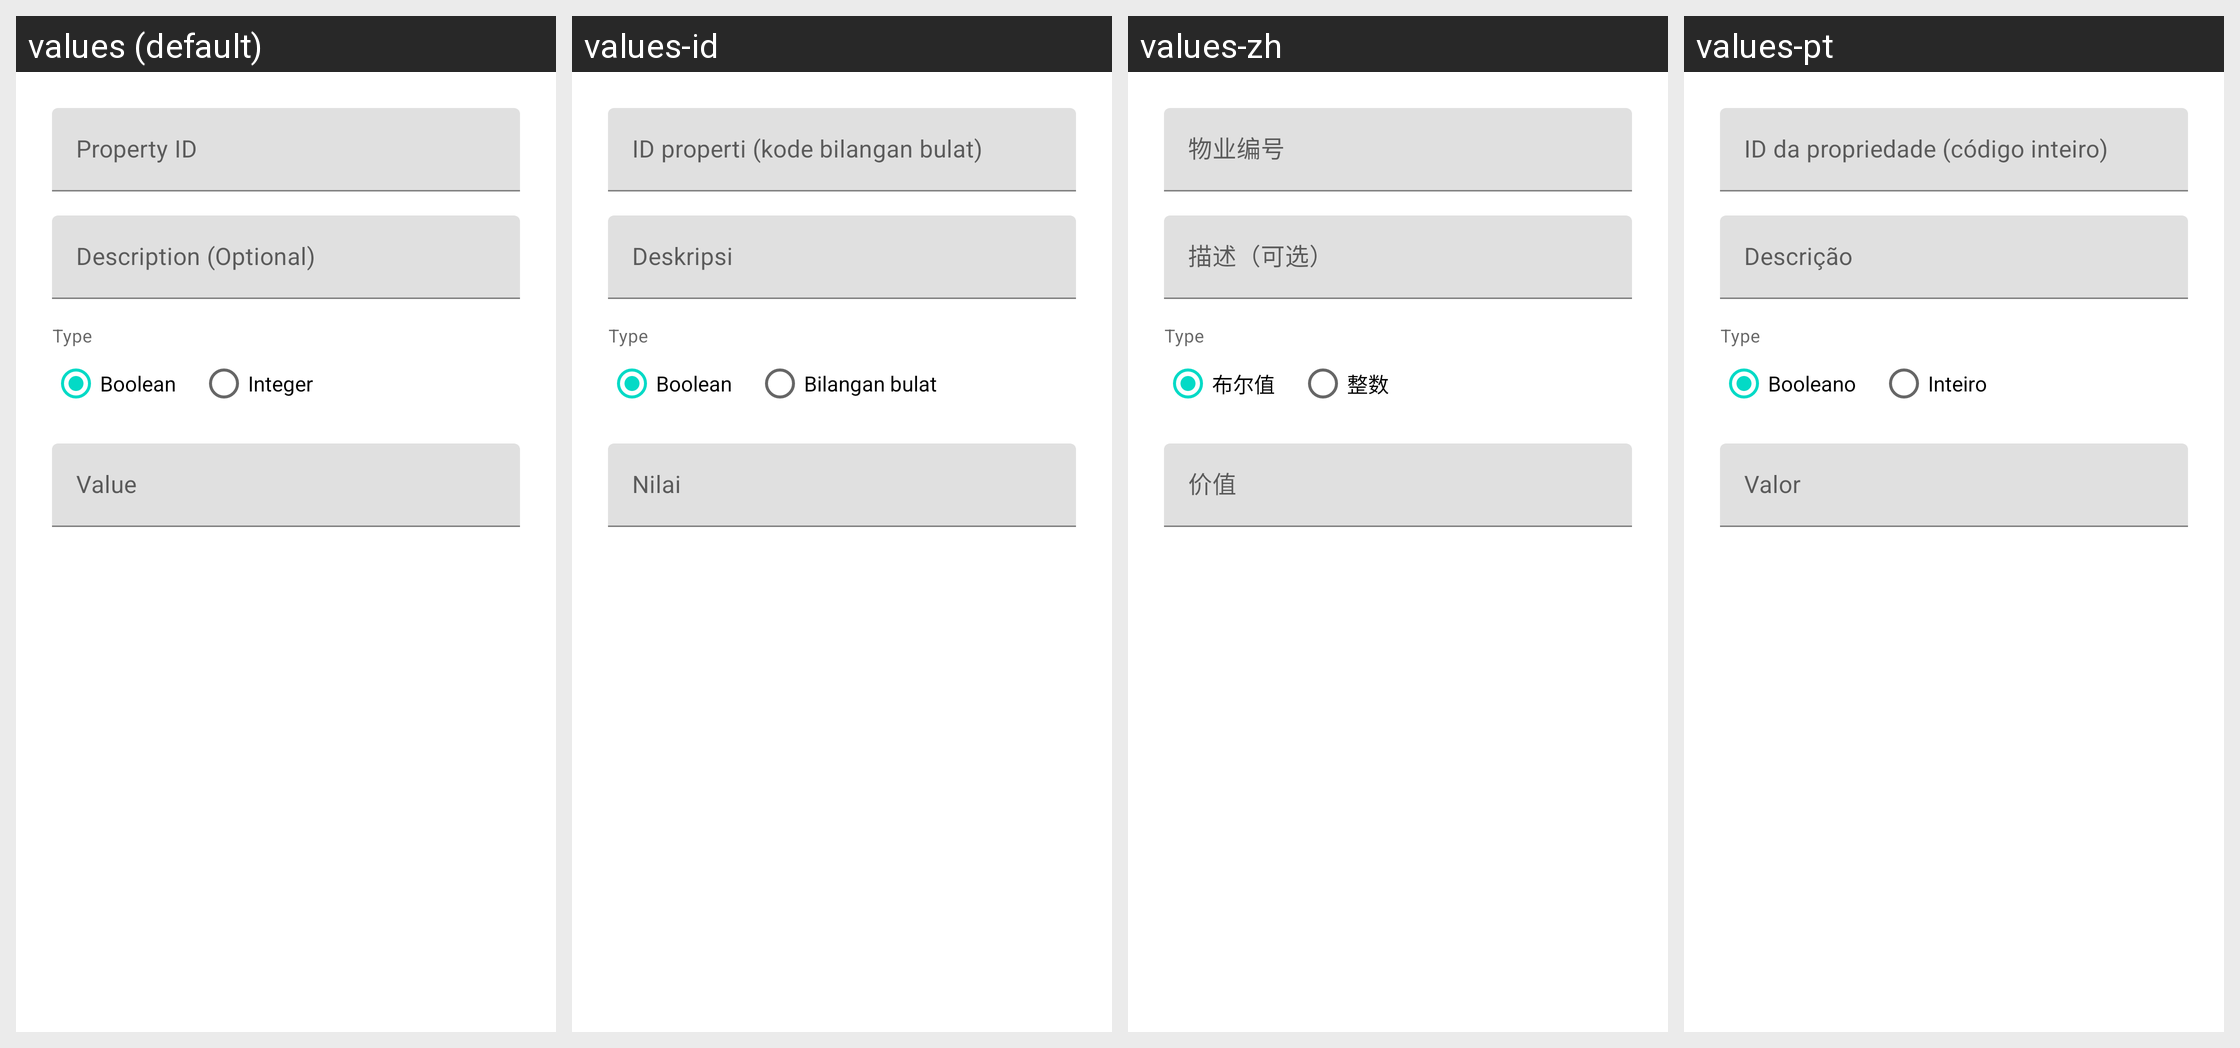

The Android screen above is rendered under several locales of the same app. Produce the string resources it draws, with the default and per-locale values.
Android screen res/layout/dialog_add_prop.xml rendered under 4 locales, left to right: values (default), values-id, values-zh, values-pt. Device: Nexus 5 (rendered at 1080×1920; each locale shown at half size, 540×960, under a caption strip naming it); theme Theme.MaterialComponents.DayNight.NoActionBar.
Other locales in the repository, not shown: values-ar, values-de, values-es, values-fr, values-in, values-it, values-iw, values-ru, values-tr.
Strings drawn on this screen, with the default value and each locale's value (text and hints the layout hard-codes, and strings that could not be matched under every locale, appear in the picture but are not listed):

prop_id
  values: Property ID
  values-id: ID properti (kode bilangan bulat)
  values-zh: 物业编号
  values-pt: ID da propriedade (código inteiro)

prop_description
  values: Description (Optional)
  values-id: Deskripsi
  values-zh: 描述（可选）
  values-pt: Descrição

prop_type_boolean
  values: Boolean
  values-id: Boolean
  values-zh: 布尔值
  values-pt: Booleano

prop_type_integer
  values: Integer
  values-id: Bilangan bulat
  values-zh: 整数
  values-pt: Inteiro

prop_value
  values: Value
  values-id: Nilai
  values-zh: 价值
  values-pt: Valor
